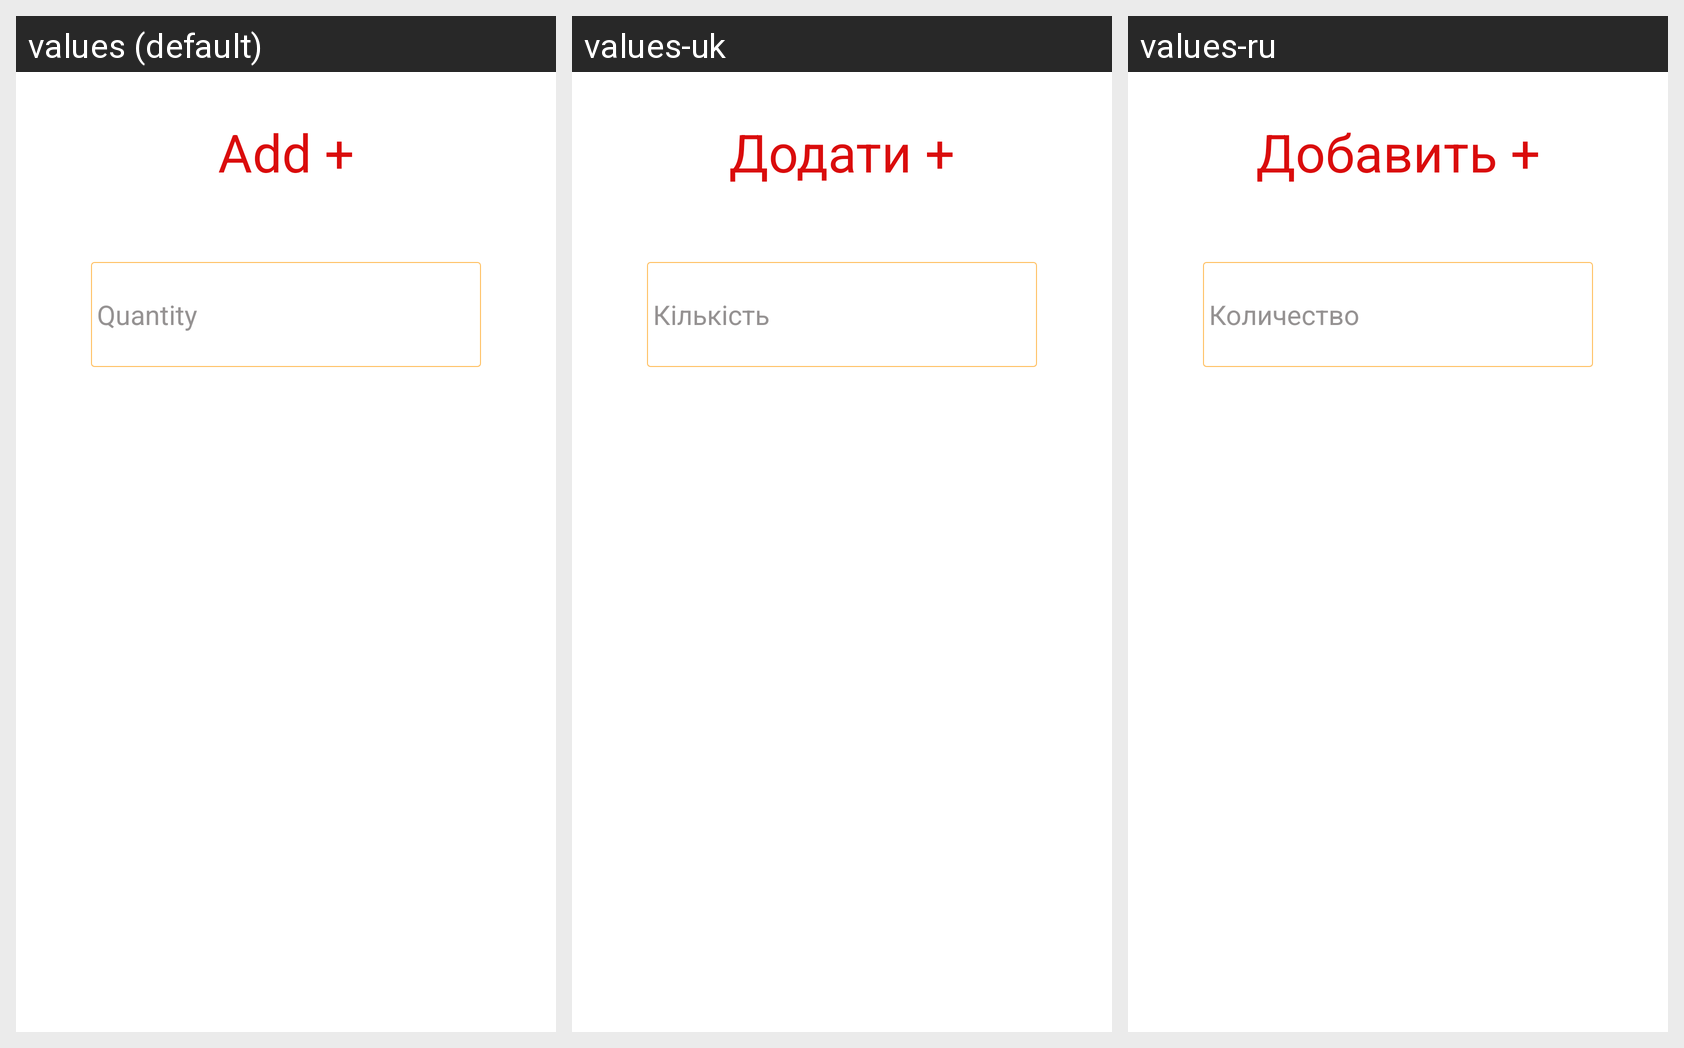

Strings drawn on this Android screen and how each of the app's shown locales translates them:
Android screen res/layout/allertdialogplus.xml rendered under 3 locales, left to right: values (default), values-uk, values-ru. Device: Nexus 5 (rendered at 1080×1920; each locale shown at half size, 540×960, under a caption strip naming it); theme Theme.Etalon.
Strings drawn on this screen, with the default value and each locale's value (text and hints the layout hard-codes, and strings that could not be matched under every locale, appear in the picture but are not listed):

dobavit
  values: Add +
  values-uk: Додати +
  values-ru: Добавить +

kolichestvo
  values: Quantity
  values-uk: Кількість
  values-ru: Количество
